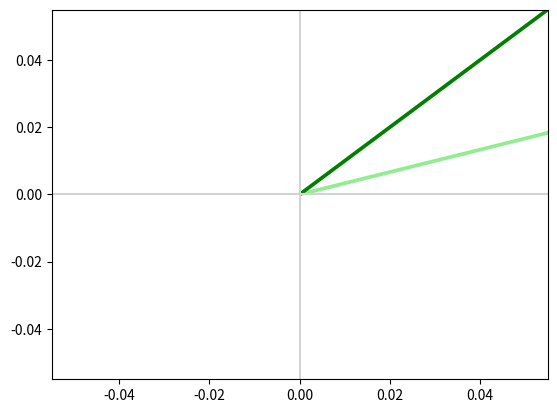
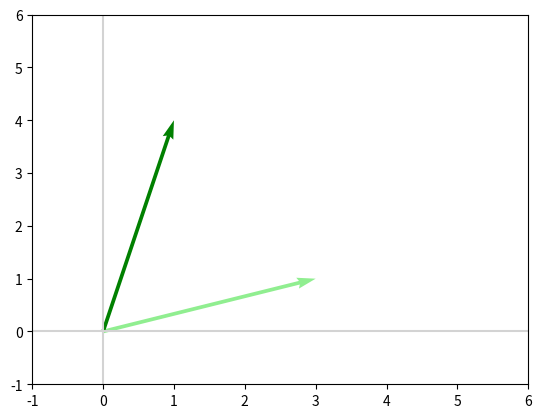

The script that saved these images, in order:
import numpy as np
import matplotlib.pyplot as plt

def plot_vectors(vectors, colors):
    """
    Plot one or more vectors in a 2D plane, specifying a color for each.

    Arguments
    ---------
    vectors: list of lists or of arrays
        Coordinates of the vectors to plot. For example, [[1, 3], [2, 2]]
        contains two vectors to plot, [1, 3] and [2, 2].
    colors: list
        Colors of the vectors. For instance: ['red', 'blue'] will display the
        first vector in red and the second in blue.

    Example
    -------
    plot_vectors([[1, 3], [2, 2]], ['red', 'blue'])
    plt.xlim(-1, 4)
    plt.ylim(-1, 4)
    """
    plt.figure()
    plt.axvline(x=0, color='lightgray')
    plt.axhline(y=0, color='lightgray')

    for i in range(len(vectors)):
        x = np.concatenate([[0,0],vectors[i]])
        plt.quiver([x[0]], [x[1]], [x[2]], [x[3]],
                   angles='xy', scale_units='xy', scale=1, color=colors[i],)
        
        
v = np.array([3, 1])

'''
plot_vectors([v], ['lightblue']) # before is with light color
plt.xlim(-1, 5)
plt.ylim(-1, 5)  # Note: write  _= plt.ylim(-1,5) for jupyter notebook
'''

# 2nd commit
I = np.array([[1,0],[0,1]]) # 2*2 Identity Matrix

v_after = np.dot(v,I) # Matrix Multiplication with Identity Matrices
'''
plot_vectors([v_after], ['blue']) # after is darker color
plt.xlim(-1,5)
plt.ylim(-1,5)
'''

# 3rd commit - Flips vector to x-axis
E = np.array([[1,0],[0,-1]])

Ev = np.dot(E, v)
'''
plot_vectors([v, Ev], ['lightgreen', 'green'])
plt.xlim(-1,5)
plt.ylim(-3,3)
'''

# 4th commit - Flips vector to y-axis 
Y = np.array([[-1,0],[0,1]])
Yv= np.dot(Y, v)
'''
plot_vectors([v, Yv], ['lightgreen', 'green'])
plt.xlim(-4,4)
plt.ylim(-1,4)
'''

# 5th commit - with matrix
M = np.array([[-1,4],[2,-2]])
Mv = np.dot(M, v)

v2 = np.array([2,1])

plot_vectors([v, np.dot(M, v2)], ['lightgreen', 'green'])
plot_vectors([v, Mv], ['lightgreen', 'green'])
plt.xlim(-1,6)
plt.ylim(-1,6)

plt.show()

